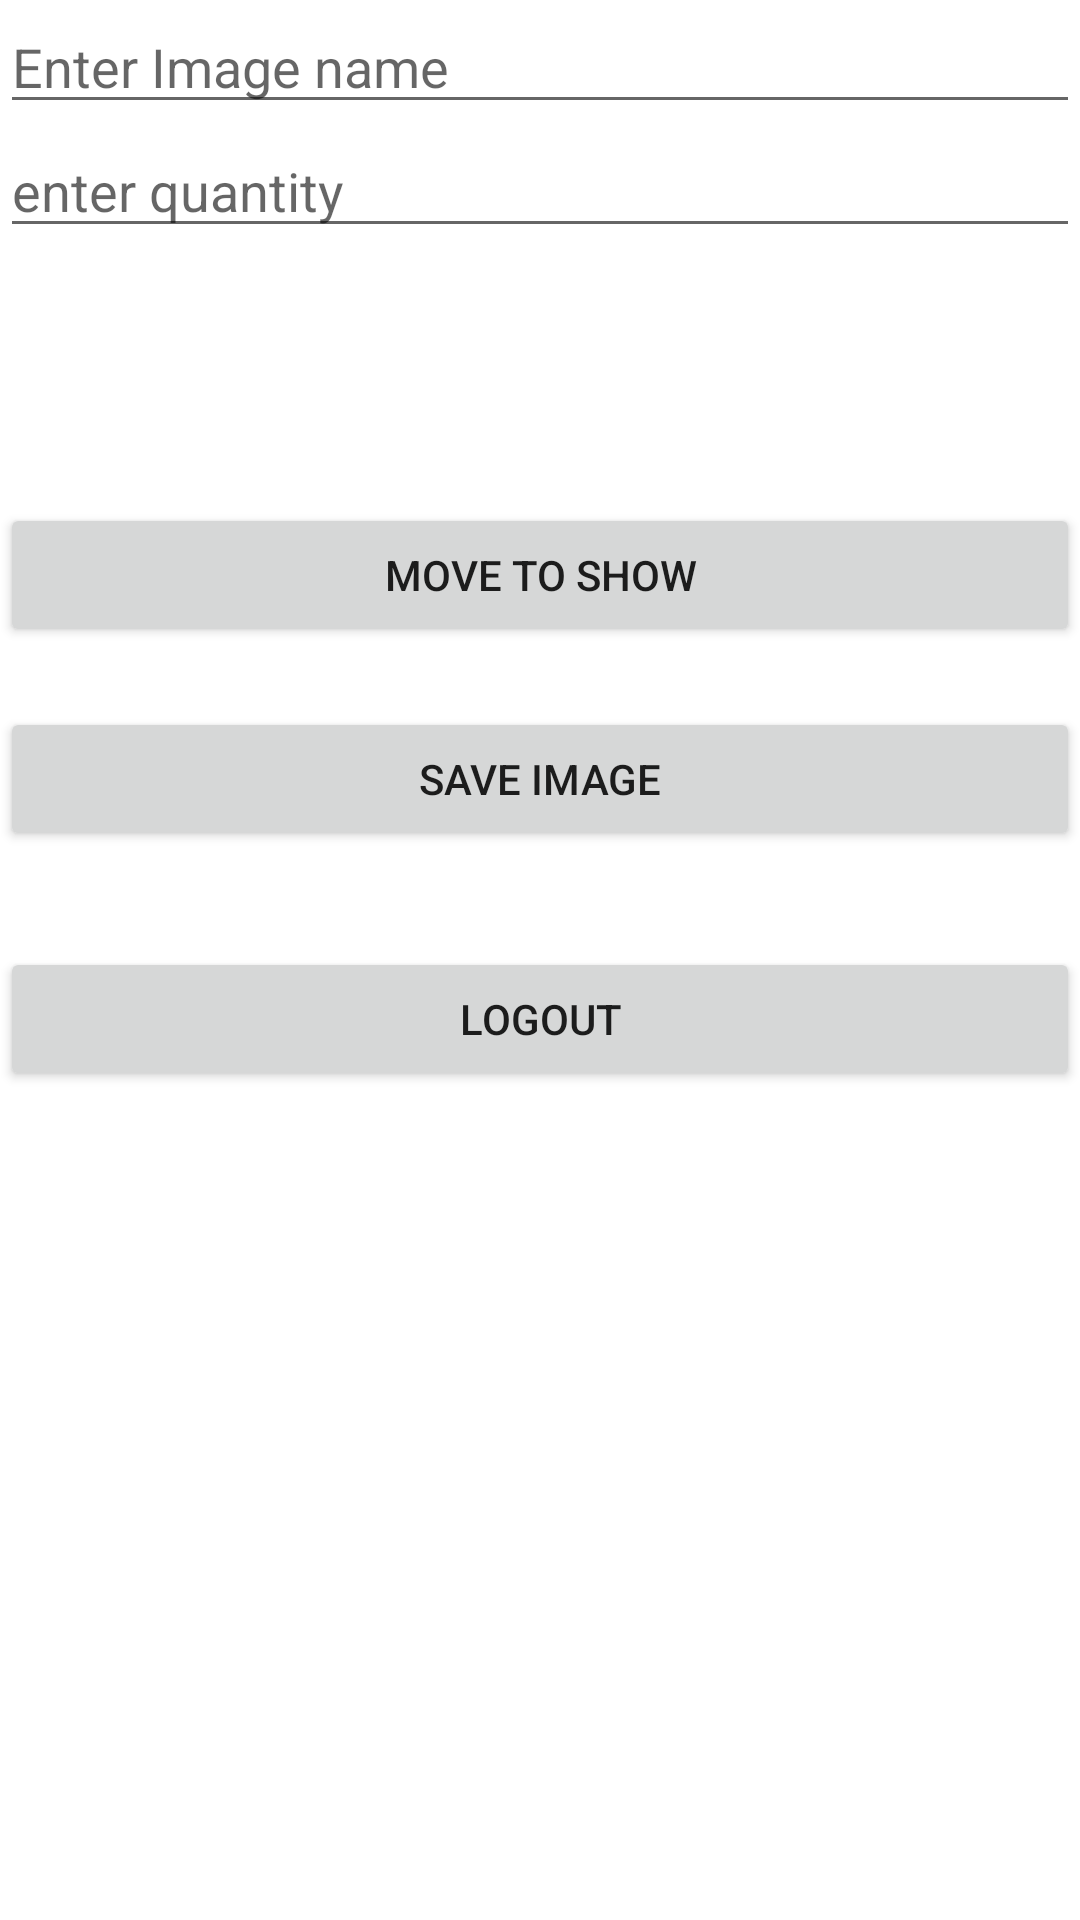

Produce the Android XML layout that renders to this screen, including the resource entries it uses.
<!-- AndroidManifest.xml: application theme Theme.Projectmobile -->
<!-- res/layout/activity_main.xml -->
<?xml version="1.0" encoding="utf-8"?>
<RelativeLayout xmlns:android="http://schemas.android.com/apk/res/android"
    xmlns:app="http://schemas.android.com/apk/res-auto"
    xmlns:tools="http://schemas.android.com/tools"
    android:layout_width="match_parent"
    android:layout_height="match_parent"
    tools:context=".MainActivity">

    <EditText
        android:id="@+id/edit_name_text"
        android:layout_width="match_parent"
        android:layout_height="wrap_content"
        android:hint="Enter Image name"

        />

    <EditText
        android:id="@+id/edit_Description_field"
        android:layout_width="match_parent"
        android:layout_height="wrap_content"
        android:layout_below="@+id/edit_name_text"
        android:ems="10"
        android:hint="enter quantity"
        android:inputType="textPersonName" />

    <ImageView
        android:id="@+id/image_edit"
        android:layout_width="80dp"
        android:layout_height="80dp"
        android:layout_below="@+id/edit_Description_field"

        android:layout_marginTop="5dp"
        android:onClick="chooseImage"
        android:scaleType="centerCrop"
        android:src="@drawable/mood"></ImageView>

    <Button
        android:id="@+id/update_btn"
        android:layout_width="match_parent"
        android:layout_height="wrap_content"
        android:layout_below="@+id/image_edit"
        android:layout_marginTop="68dp"
        android:onClick="storeImage"
        android:text="Save Image" />

    <Button
        android:id="@+id/logout"
        android:layout_width="match_parent"
        android:layout_height="wrap_content"
        android:layout_below="@+id/image_edit"
        android:layout_marginTop="148dp"
        android:onClick="storeImage"
        android:text="logout" />

    <Button
        android:id="@+id/movebtn"
        android:layout_width="match_parent"
        android:layout_height="wrap_content"
        android:layout_below="@+id/image_edit"
        android:onClick="movetoshowactivty"
        android:text="move to show" />


</RelativeLayout>
<!-- resources referenced by this layout -->
<resources>
  <style name="Theme.Projectmobile" parent="Theme.MaterialComponents.DayNight.NoActionBar">
          
          <item name="colorPrimary">@color/purple_500</item>
          <item name="colorPrimaryVariant">@color/purple_700</item>
          <item name="colorOnPrimary">@color/colorWhite</item>
          
          <item name="colorSecondary">@color/teal_200</item>
          <item name="colorSecondaryVariant">@color/teal_700</item>
          <item name="colorOnSecondary">@color/black</item>
          
          <item name="android:statusBarColor" tools:targetApi="l">?attr/colorPrimaryVariant</item>
          
      </style>
  <color name="purple_500">#FF6200EE</color>
  <color name="purple_700">#FF3700B3</color>
  <color name="colorWhite">#FFFFFF</color>
  <color name="teal_200">#FF03DAC5</color>
  <color name="teal_700">#FF018786</color>
  <color name="black">#FF000000</color>
</resources>
